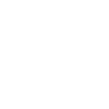
t = 0.00 s
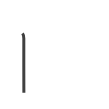
t = 0.75 s
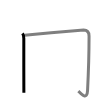
t = 1.50 s
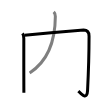
t = 2.50 s
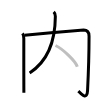
t = 3.25 s
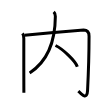
t = 4.00 s

The animated SVG that drew these frames (rendered in a browser with its animation timeline set to each time). Animation: 4 SMIL elements (animate=4); one cycle of 4.00 s.

<svg width="109px" height="109px" viewBox="0 0 px 109px" xmlns="http://www.w3.org/2000/svg" xmlns:xlink="http://www.w3.org/1999/xlink" xml:space="preserve" version="1.1"  baseProfile="full">
<path d="M22.54,33.27c0.96,1.3,1.27,2.79,1.27,5.15c0,4.81-0.05,33.43,0.03,47.33c0.02,3.68,0.04,6.29,0.04,7.11" style="fill:none;stroke:black;stroke-width:3;opacity:0">
  <animate attributeType="CSS" attributeName="opacity" from="0" to="1" begin="0s" dur="1s" repeatCount="Indefinite" fill="freeze" />
</path>
<path d="M24.5,35.25c15.76-1.46,57.65-5.15,59.14-5.15c3.11,0,5.42,1.9,5.42,6.05c0,1.91-0.93,42.61-1.51,54.43c-0.51,10.41-6.79,2.92-9.19,0.54" style="fill:none;stroke:black;stroke-width:3;opacity:0">
  <animate attributeType="CSS" attributeName="opacity" from="0" to="1" begin="1s" dur="1s" repeatCount="Indefinite" fill="freeze" />
</path>
<path d="M53.71,11.88c0.77,0.76,1.65,2.41,1.64,4.49C55.25,36.5,50.5,59.5,29.64,72.9" style="fill:none;stroke:black;stroke-width:3;opacity:0">
  <animate attributeType="CSS" attributeName="opacity" from="0" to="1" begin="2s" dur="1s" repeatCount="Indefinite" fill="freeze" />
</path>
<path d="M55.5,45.5c7.7,3.74,19.88,15.39,21.81,21.22" style="fill:none;stroke:black;stroke-width:3;opacity:0">
  <animate attributeType="CSS" attributeName="opacity" from="0" to="1" begin="3s" dur="1s" repeatCount="Indefinite" fill="freeze" />
</path>
</svg>
